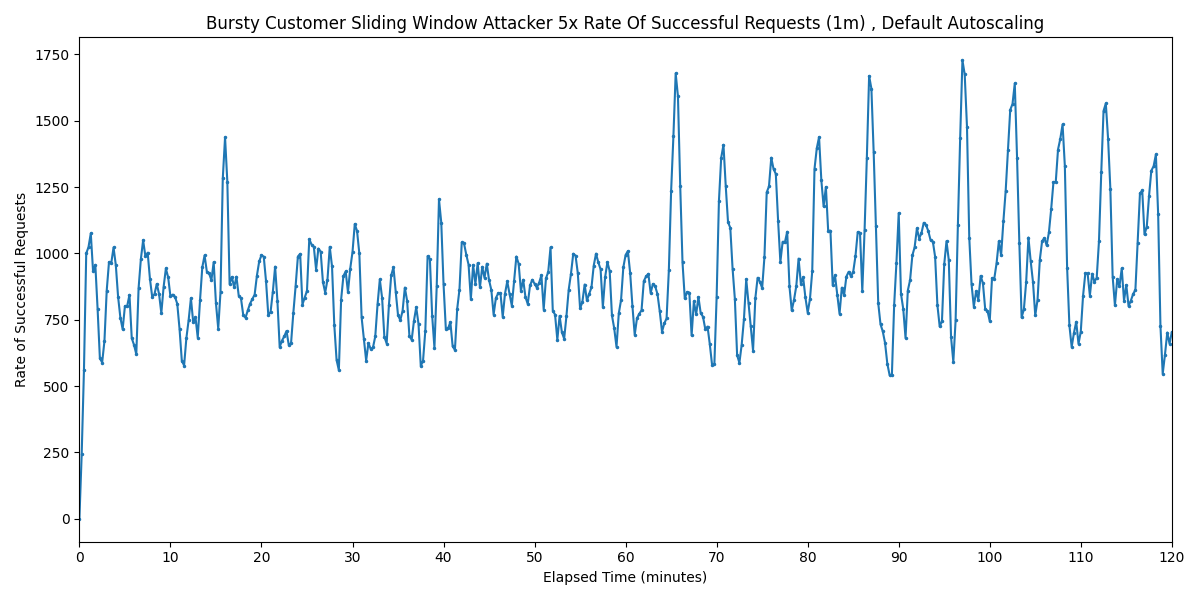

The file beside this chart, header and first rows:
Timestamp, Rate of Successful Requests
2025-03-28 17:08:23.030, 0
2025-03-28 17:08:38.030, 242.6
2025-03-28 17:08:53.030, 560
2025-03-28 17:09:08.030, 1000
2025-03-28 17:09:23.030, 1024
2025-03-28 17:09:38.030, 1076
2025-03-28 17:09:53.030, 933.4
2025-03-28 17:10:08.030, 957.1
2025-03-28 17:10:23.030, 790
2025-03-28 17:10:38.030, 604.6
2025-03-28 17:10:53.030, 589
2025-03-28 17:11:08.030, 669.6
2025-03-28 17:11:23.030, 860
2025-03-28 17:11:38.030, 967.4
2025-03-28 17:11:53.030, 963.5
2025-03-28 17:12:08.030, 1023
2025-03-28 17:12:23.030, 956.1
2025-03-28 17:12:38.030, 836.6
2025-03-28 17:12:53.030, 758.2
2025-03-28 17:13:08.030, 714.5
2025-03-28 17:13:23.030, 801.5
2025-03-28 17:13:38.030, 802.1
2025-03-28 17:13:53.030, 844
2025-03-28 17:14:08.030, 680.7
2025-03-28 17:14:23.030, 655.4
2025-03-28 17:14:38.030, 620.2
2025-03-28 17:14:53.030, 868.6
2025-03-28 17:15:08.030, 978.1
2025-03-28 17:15:23.030, 1050
2025-03-28 17:15:38.030, 989.4
2025-03-28 17:15:53.030, 1003
2025-03-28 17:16:08.030, 903.8
2025-03-28 17:16:23.030, 835.5
2025-03-28 17:16:38.030, 847
2025-03-28 17:16:53.030, 885.3
2025-03-28 17:17:08.030, 847.2
2025-03-28 17:17:23.030, 775.1
2025-03-28 17:17:38.030, 874
2025-03-28 17:17:53.030, 943.4
2025-03-28 17:18:08.030, 910
2025-03-28 17:18:23.030, 838.3
2025-03-28 17:18:38.030, 844.9
2025-03-28 17:18:53.030, 836.4
2025-03-28 17:19:08.030, 810.2
2025-03-28 17:19:23.030, 715.5
2025-03-28 17:19:38.030, 595.8
2025-03-28 17:19:53.030, 577.7
2025-03-28 17:20:08.030, 680.5
2025-03-28 17:20:23.030, 749.1
2025-03-28 17:20:38.030, 831.2
2025-03-28 17:20:53.030, 741.3
2025-03-28 17:21:08.030, 759.7
2025-03-28 17:21:23.030, 682.7
2025-03-28 17:21:38.030, 823.6
2025-03-28 17:21:53.030, 948.2
2025-03-28 17:22:08.030, 992.8
2025-03-28 17:22:23.030, 931.5
2025-03-28 17:22:38.030, 924.5
2025-03-28 17:22:53.030, 899.3
2025-03-28 17:23:08.030, 967.5
... 421 more rows
